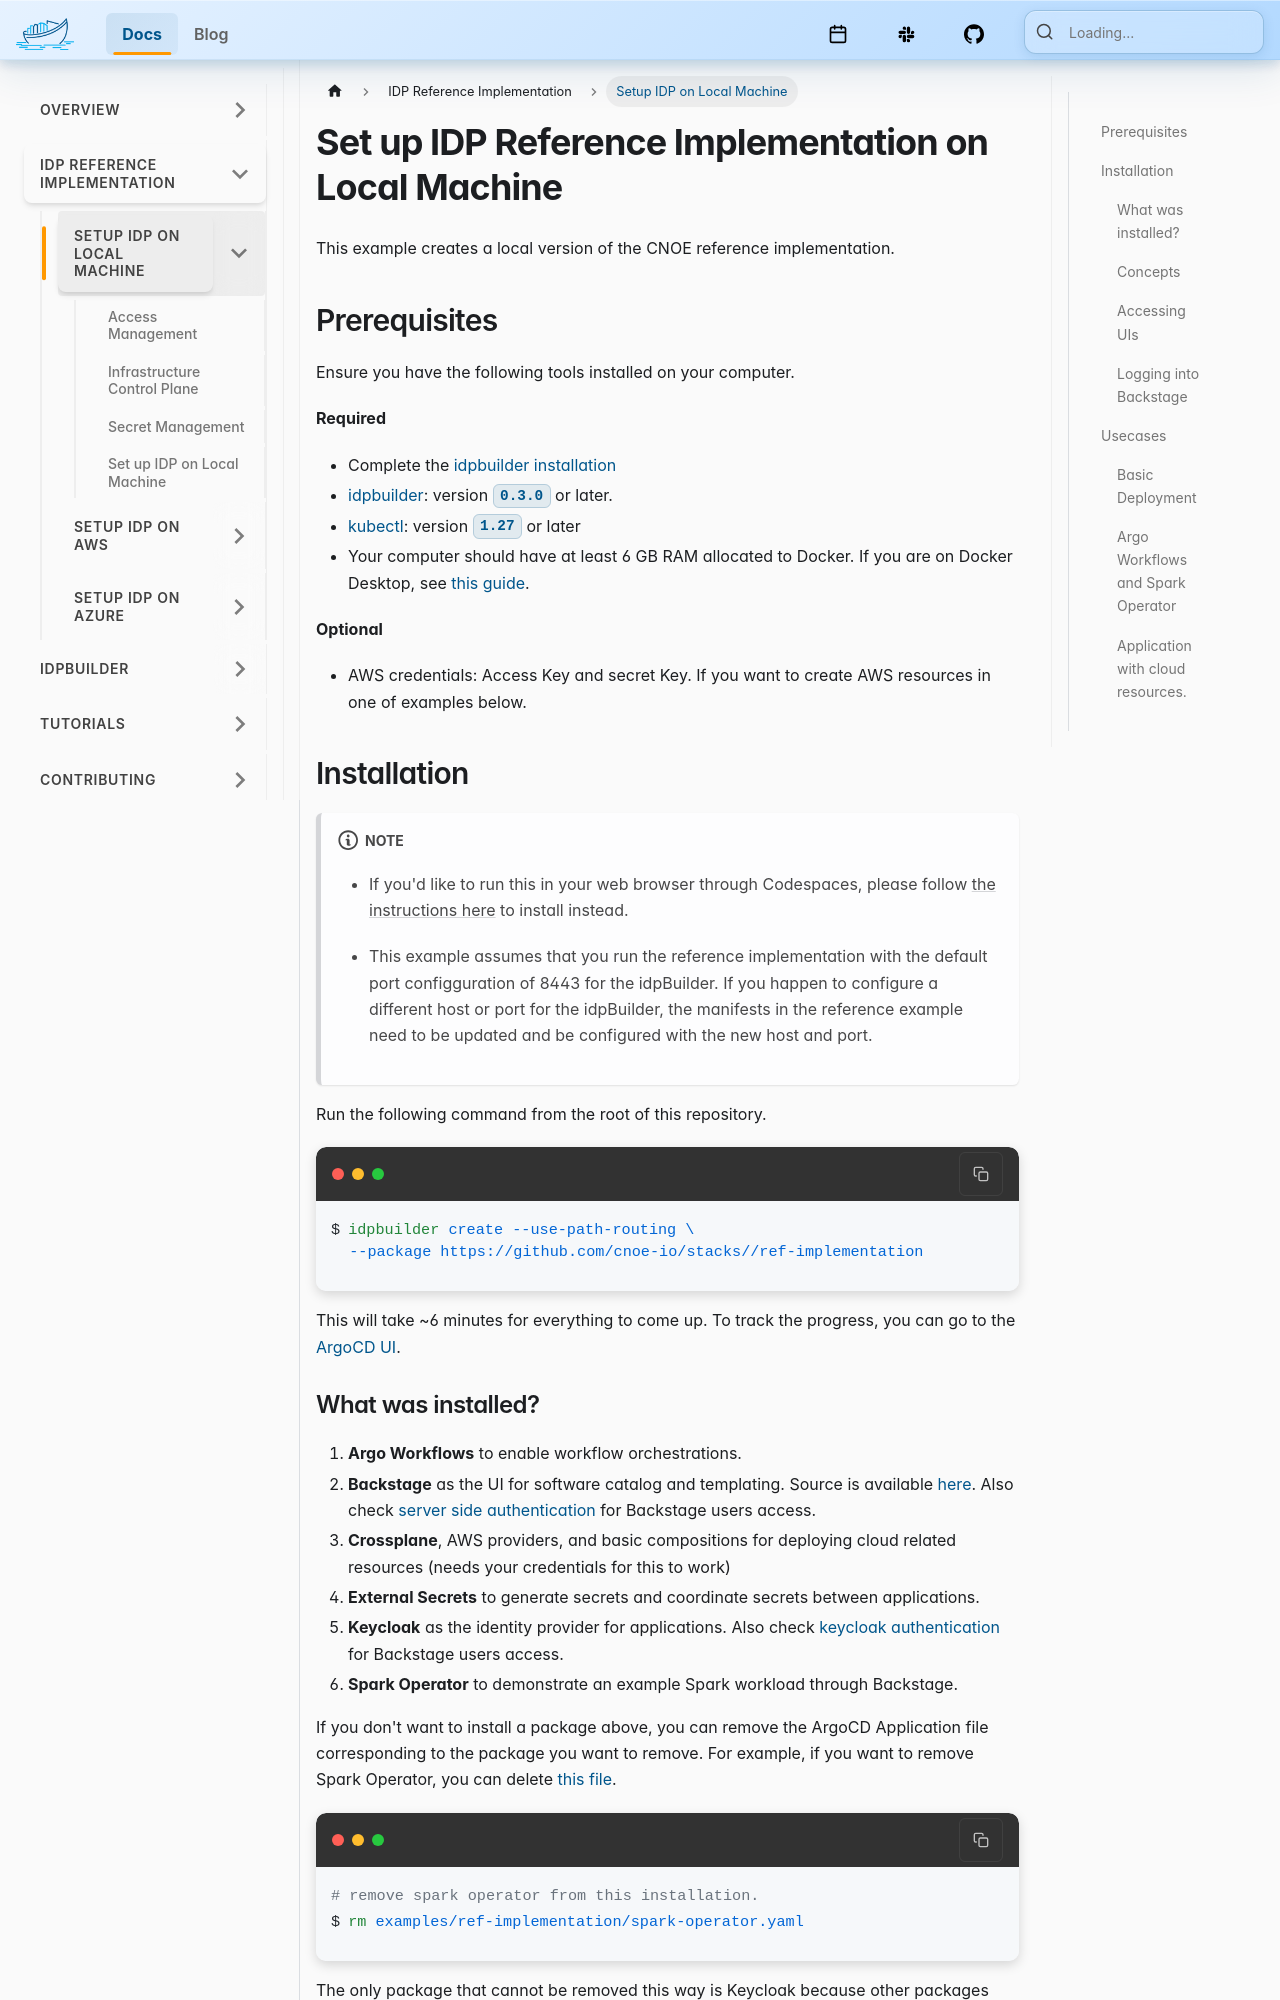

repository: cnoe-io/website · page: docs/reference-implementation/local.html · generator: docusaurus

---
sidebar_position: 2
title: Set up IDP Reference Implementation on Local Machine
description: Set up IDP Reference Implementation on Local Machine
index: 1
---

This example creates a local version of the CNOE reference implementation.

## Prerequisites

Ensure you have the following tools installed on your computer.

**Required**
- Complete the [idpbuilder installation](../../idpbuilder/installation.md)
- [idpbuilder](https://github.com/cnoe-io/idpbuilder/releases/latest): version `0.3.0` or later.
- [kubectl](https://kubernetes.io/docs/tasks/tools/#kubectl): version `1.27` or later
- Your computer should have at least 6 GB RAM allocated to Docker. If you are on Docker Desktop, see [this guide](https://docs.docker.com/desktop/settings/mac/).

**Optional**

- AWS credentials: Access Key and secret Key. If you want to create AWS resources in one of examples below.

## Installation

:::note
- If you'd like to run this in your web browser through Codespaces, please follow [the instructions here](https://github.com/cnoe-io/stacks/blob/main/ref-implementation/codespaces.md) to install instead. 

- This example assumes that you run the reference implementation with the default port configguration of 8443 for the idpBuilder.
If you happen to configure a different host or port for the idpBuilder, the manifests in the reference example need to be updated
and be configured with the new host and port. 
:::

Run the following command from the root of this repository.

```bash
$ idpbuilder create --use-path-routing \
  --package https://github.com/cnoe-io/stacks//ref-implementation
```

This will take ~6 minutes for everything to come up. To track the progress, you can go to the [ArgoCD UI](https://cnoe.localtest.me:8443/argocd/applications).
